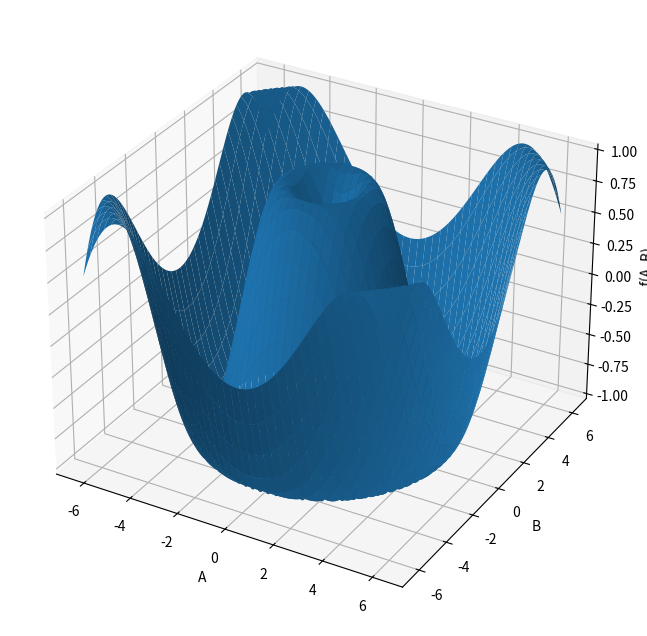

The script that saved this image:
import numpy as np
import matplotlib.pyplot as plt

#range for both angles A and B
a = np.linspace(-6.28,6.28,120)
b = np.linspace(-6.28,6.28, 120)
A, B = np.meshgrid(a, b)

#--Equations--#
#f_AB = np.sin(A + B)
#f_AB = np.cos(A + B)
#f_AB = np.tan(A + B)
#f_AB = np.sin(A)*np.sin(B)
f_AB = np.sin(np.sqrt(A*A + B*B))


#plotting the surfaces
ax = plt.figure(figsize=(10, 8)).add_subplot(projection="3d")
ax.plot_surface(A, B, f_AB)

ax.set_xlabel("A")
ax.set_ylabel("B")
ax.set_zlabel("f(A, B)")

plt.show()
